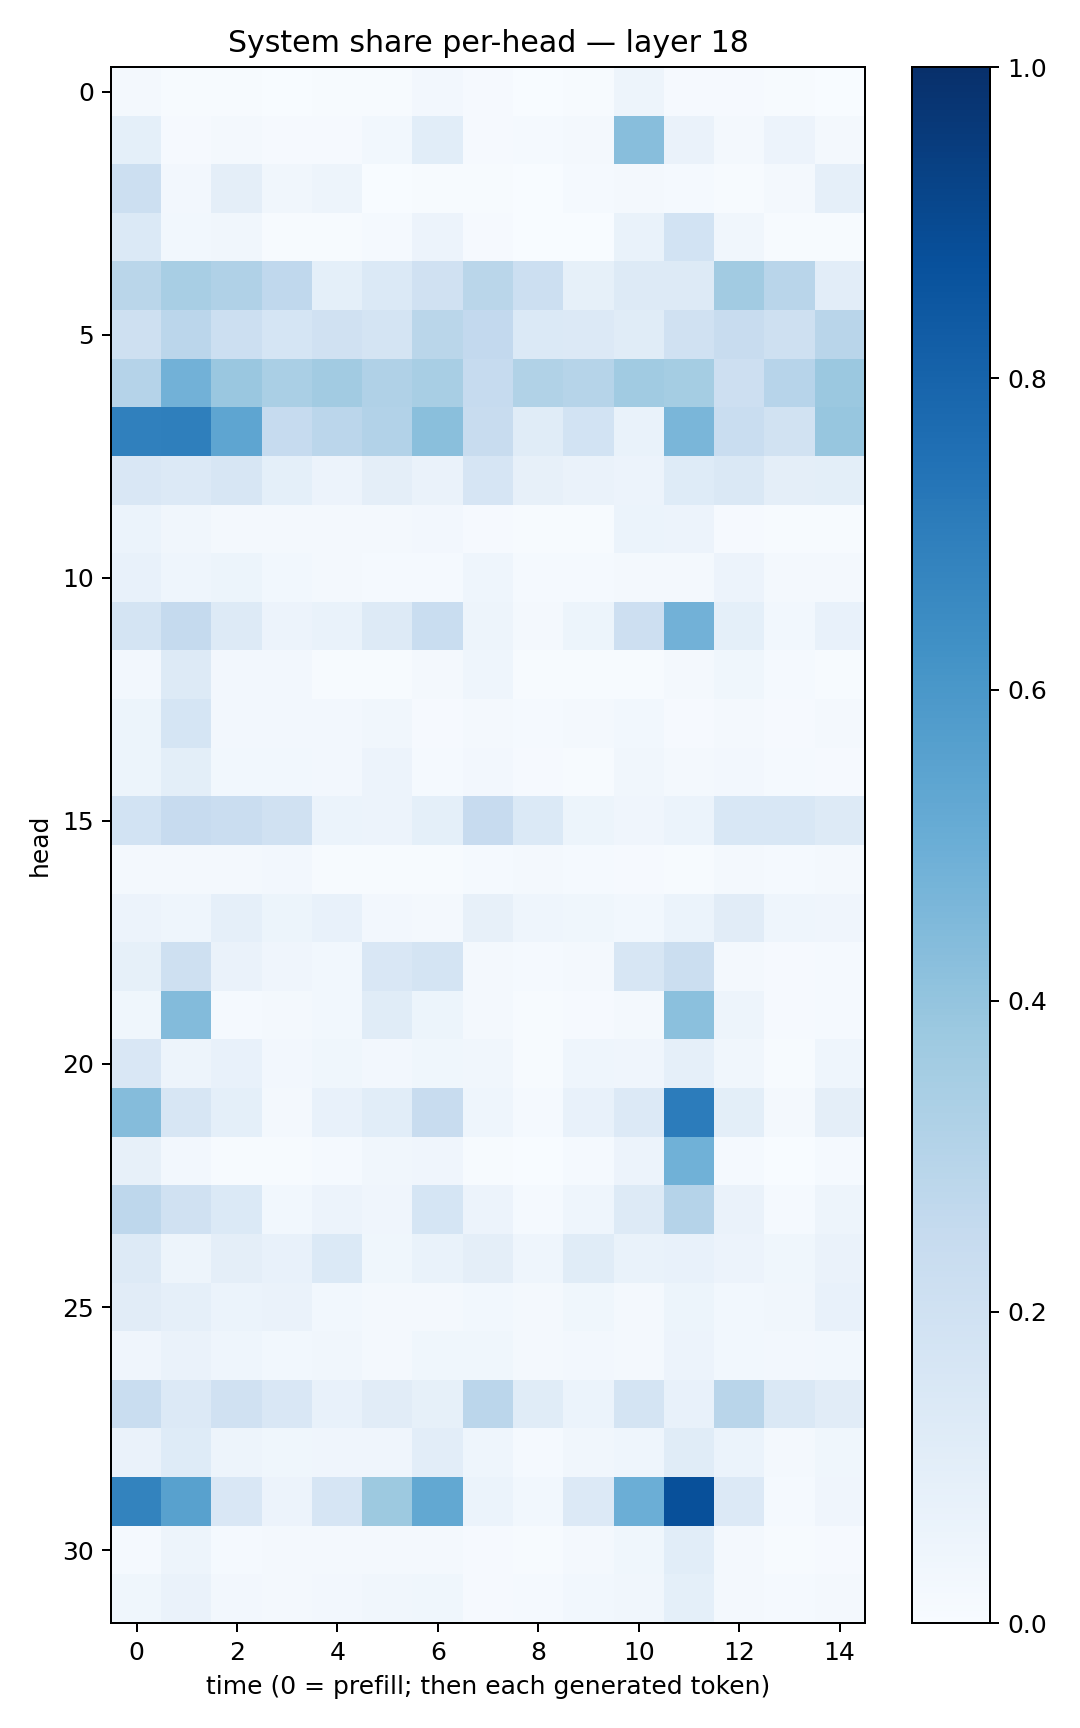

Data behind this chart, as committed beside it:
0.020503389, 0.0066886093, 0.007486396, 0.0024955217, 0.006280655, 0.0051386124, 0.023629926, 0.010510985, 0.0007852686, 0.003912928, 0.0485278, 0.009771842, 0.00816869, 0.006548503, 0.002668156
0.0907, 0.01117, 0.01672, 0.01059, 0.01094, 0.02922, 0.1057, 0.008987, 0.01264, 0.02095, 0.4296, 0.06379, 0.01697, 0.05525, 0.0165
0.2151, 0.02617, 0.09651, 0.03129, 0.04918, 0.003234, 0.007658, 0.006554, 0.001282, 0.01331, 0.02113, 0.01487, 0.006858, 0.02224, 0.08882
0.139, 0.02779, 0.03226, 0.006833, 0.006989, 0.01257, 0.05533, 0.009329, 0.0004493, 0.001326, 0.07015, 0.1869, 0.03193, 0.004873, 0.005301
0.2852, 0.3399, 0.3187, 0.2665, 0.09357, 0.1392, 0.1977, 0.2869, 0.2184, 0.08239, 0.1289, 0.1315, 0.3631, 0.2914, 0.1044
0.2047, 0.2837, 0.2172, 0.1707, 0.1959, 0.1746, 0.2881, 0.2611, 0.1372, 0.1363, 0.1134, 0.1961, 0.2392, 0.2072, 0.2896
0.3043, 0.4835, 0.3864, 0.3361, 0.3613, 0.3169, 0.3419, 0.2495, 0.3128, 0.2983, 0.3667, 0.3529, 0.2126, 0.2943, 0.3827
0.6897, 0.692, 0.5383, 0.2469, 0.2847, 0.3086, 0.4257, 0.2407, 0.114, 0.1844, 0.06682, 0.4643, 0.2341, 0.1936, 0.3931
0.1509, 0.1353, 0.1636, 0.09174, 0.05857, 0.094, 0.06505, 0.1673, 0.07947, 0.0633, 0.05514, 0.1242, 0.1476, 0.09441, 0.1
0.06186, 0.03437, 0.02296, 0.01974, 0.01756, 0.01946, 0.0271, 0.008741, 0.006909, 0.005174, 0.05962, 0.05688, 0.01013, 0.005383, 0.005356
0.07697, 0.04313, 0.05169, 0.02826, 0.02234, 0.01329, 0.01182, 0.04535, 0.01378, 0.01359, 0.02092, 0.0173, 0.05811, 0.02074, 0.01628
0.1767, 0.251, 0.1257, 0.05835, 0.06792, 0.1313, 0.2328, 0.0476, 0.02193, 0.0544, 0.2137, 0.4808, 0.09274, 0.0277, 0.07288
0.02446, 0.1274, 0.02359, 0.02405, 0.006911, 0.00735, 0.02266, 0.04448, 0.007546, 0.006922, 0.007152, 0.01831, 0.03525, 0.01217, 0.004207
0.05431, 0.171, 0.02646, 0.02511, 0.02691, 0.03454, 0.00975, 0.01586, 0.01278, 0.02071, 0.03097, 0.01131, 0.0215, 0.01058, 0.01969
0.05131, 0.09818, 0.03122, 0.02839, 0.02475, 0.05588, 0.01529, 0.02606, 0.008694, 0.00696, 0.03143, 0.01689, 0.02553, 0.01513, 0.008879
0.1859, 0.2428, 0.2297, 0.198, 0.06168, 0.05741, 0.09267, 0.2445, 0.138, 0.05139, 0.0408, 0.05988, 0.1554, 0.1525, 0.1262
0.01856, 0.01773, 0.0158, 0.0242, 0.005146, 0.004621, 0.005628, 0.0136, 0.01658, 0.01259, 0.009703, 0.006613, 0.01582, 0.01364, 0.01765
0.05596, 0.04536, 0.08594, 0.05134, 0.07187, 0.02671, 0.01858, 0.08019, 0.04608, 0.03902, 0.02927, 0.06154, 0.1107, 0.04557, 0.04001
0.08477, 0.2048, 0.06568, 0.03945, 0.02984, 0.1523, 0.1743, 0.01987, 0.01459, 0.02073, 0.1594, 0.2232, 0.01904, 0.008988, 0.01371
0.03632, 0.4381, 0.01423, 0.01764, 0.02823, 0.116, 0.05221, 0.01801, 0.005351, 0.00936, 0.01693, 0.4206, 0.04912, 0.009987, 0.01509
0.1501, 0.04995, 0.07165, 0.02355, 0.0363, 0.02506, 0.03887, 0.0343, 0.005916, 0.04669, 0.03917, 0.08747, 0.03245, 0.007484, 0.04534
0.4345, 0.1595, 0.0925, 0.02324, 0.07754, 0.1091, 0.2416, 0.04367, 0.01365, 0.072, 0.1353, 0.7059, 0.09889, 0.01718, 0.0958
0.08017, 0.02471, 0.005997, 0.004968, 0.01387, 0.03181, 0.04253, 0.004398, 0.00123, 0.01242, 0.0567, 0.4853, 0.01351, 0.001181, 0.01386
0.2756, 0.1988, 0.1392, 0.03068, 0.05757, 0.04184, 0.1682, 0.0561, 0.01549, 0.04435, 0.1276, 0.3012, 0.06607, 0.01248, 0.04876
0.1286, 0.05015, 0.09479, 0.07787, 0.1378, 0.03735, 0.06823, 0.09517, 0.04549, 0.1161, 0.06918, 0.0722, 0.05644, 0.03648, 0.06484
0.1095, 0.08623, 0.06088, 0.06441, 0.02813, 0.02187, 0.02259, 0.03112, 0.01669, 0.03536, 0.02006, 0.0532, 0.03057, 0.03439, 0.07283
0.03985, 0.06298, 0.04303, 0.02884, 0.03475, 0.02007, 0.03598, 0.03802, 0.02046, 0.02381, 0.0211, 0.0572, 0.02931, 0.02356, 0.03053
0.2309, 0.1347, 0.1989, 0.1489, 0.07441, 0.1132, 0.08251, 0.2821, 0.1142, 0.06154, 0.1743, 0.07812, 0.2925, 0.1459, 0.113
0.06584, 0.1225, 0.04948, 0.03584, 0.04178, 0.04124, 0.1049, 0.04527, 0.01396, 0.0314, 0.04307, 0.1147, 0.06045, 0.02294, 0.03517
0.6782, 0.5585, 0.1491, 0.05762, 0.1659, 0.3777, 0.5235, 0.05886, 0.02862, 0.136, 0.4993, 0.8768, 0.1352, 0.01348, 0.0415
0.01513, 0.04712, 0.01318, 0.01847, 0.02003, 0.01892, 0.02214, 0.01004, 0.004735, 0.01767, 0.03628, 0.1063, 0.02236, 0.004449, 0.01149
0.03737, 0.0661, 0.02398, 0.01888, 0.0273, 0.03139, 0.03671, 0.01171, 0.01202, 0.02843, 0.03435, 0.09083, 0.02018, 0.01378, 0.01984
